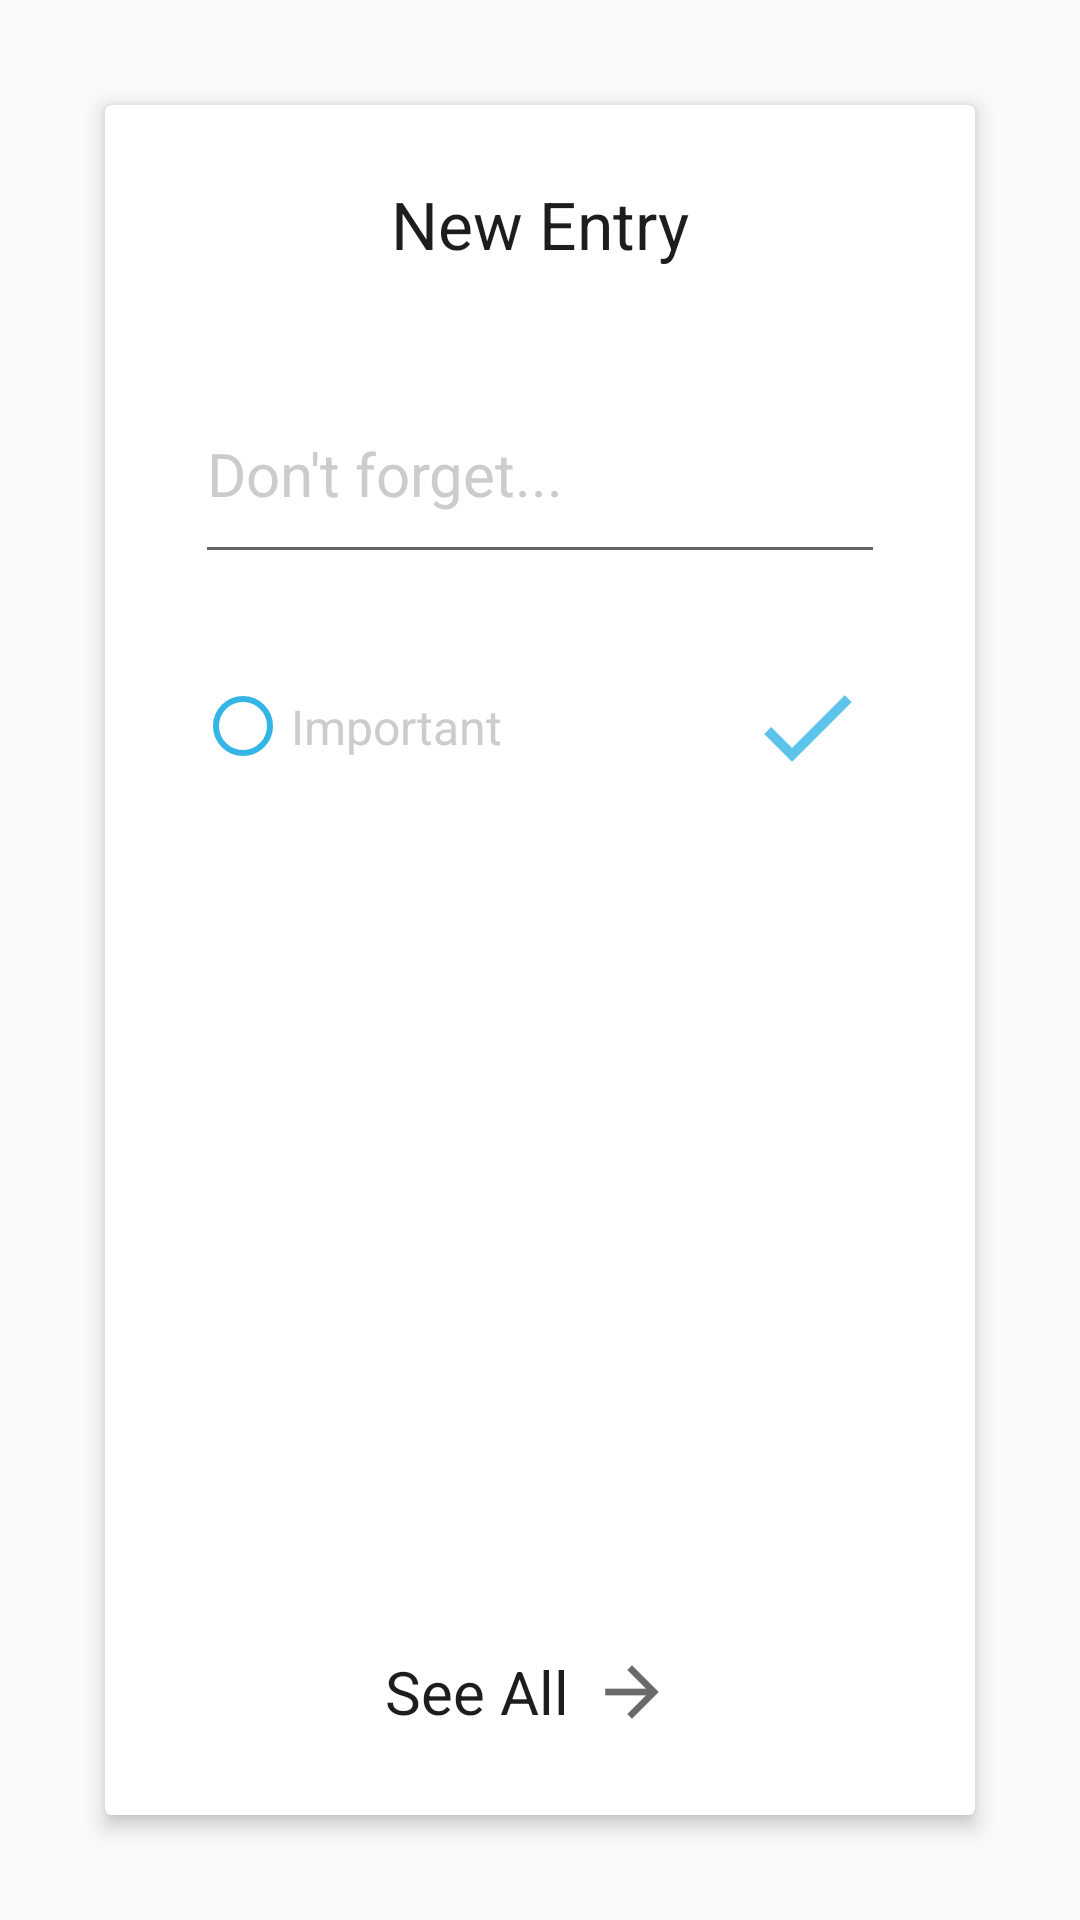

Write the Android layout XML for this screen, with the resource values it uses.
<!-- AndroidManifest.xml: application theme AppTheme -->
<!-- res/layout/activity_add_note.xml -->
<RelativeLayout
    xmlns:android="http://schemas.android.com/apk/res/android"
    xmlns:app="http://schemas.android.com/apk/res-auto"
    android:layout_width="match_parent"
    android:layout_height="match_parent">

    <android.support.v7.widget.CardView
        android:id="@+id/add_note_card"
        android:layout_width="match_parent"
        android:layout_height="match_parent"
        android:translationZ="2dp"
        android:layout_margin="35sp"
        android:layout_centerHorizontal="true">

        <RelativeLayout
            android:layout_width="match_parent"
            android:layout_height="match_parent">

            <TextView
                android:id="@+id/textView2"
                android:layout_width="wrap_content"
                android:layout_height="wrap_content"
                android:layout_alignParentTop="true"
                android:layout_centerHorizontal="true"
                android:layout_gravity="center_horizontal"
                android:paddingTop="25sp"
                android:paddingBottom="15dp"
                android:text="New Entry"
                android:textSize="22sp"
                android:textColor="@color/grey_black"/>


            <RelativeLayout
                android:layout_width="match_parent"
                android:layout_height="wrap_content"
                android:layout_alignParentStart="true"
                android:layout_below="@+id/textView2"
                android:layout_gravity="center"
                android:paddingBottom="20sp"
                android:paddingLeft="30sp"
                android:paddingRight="30sp">

                <EditText
                    android:id="@+id/edit_message"
                    android:layout_width="match_parent"
                    android:layout_height="wrap_content"
                    android:layout_marginBottom="20sp"
                    android:hint="@string/edit_message"
                    android:maxLines="1"
                    android:paddingBottom="20sp"
                    android:paddingTop="40sp"
                    android:textColor="@color/grey_black"
                    android:textColorHint="@color/light_grey"
                    android:textSize="20sp" />

                <CheckBox
                    style="@android:style/Widget.CompoundButton.RadioButton"
                    android:id="@+id/important_radioButton"
                    android:layout_width="wrap_content"
                    android:layout_height="wrap_content"
                    android:layout_alignLeft="@+id/edit_message"
                    android:layout_alignStart="@+id/edit_message"
                    android:layout_below="@+id/edit_message"
                    android:layout_marginBottom="10sp"
                    android:buttonTint="@color/app_blue"
                    android:checked="false"
                    android:clickable="false"
                    android:paddingBottom="20sp"
                    android:paddingTop="20sp"
                    android:text="Important"
                    android:textColor="@color/light_grey"
                    android:textSize="16sp"
                    android:tag="notCheck"


                    />



                <ImageButton
                    android:id="@+id/add_note_button"
                    android:layout_width="wrap_content"
                    android:layout_height="wrap_content"
                    android:layout_alignBottom="@+id/important_radioButton"
                    android:layout_alignEnd="@+id/edit_message"
                    android:layout_alignRight="@+id/edit_message"
                    android:layout_below="@+id/edit_message"
                    android:background="@android:color/transparent"
                    android:padding="10dp"
                    android:scaleType="fitCenter"
                    android:src="@drawable/done_icon" />
            </RelativeLayout>

            <RelativeLayout
                android:id="@+id/see_all_button"
                android:layout_width="match_parent"
                android:layout_height="wrap_content"
                android:layout_alignParentBottom="true"
                android:gravity="center"
                android:paddingBottom="20dp">

                <RelativeLayout
                    android:layout_width="wrap_content"
                    android:layout_height="wrap_content"
                    android:layout_centerHorizontal="true">

                    <TextView
                        android:id="@+id/see_all_tv"
                        android:layout_width="wrap_content"
                        android:layout_height="wrap_content"
                        android:textColor="@color/grey_black"
                        android:text="See All"
                        android:textSize="20sp"
                        android:layout_centerVertical="true"/>

                    <ImageView
                        android:layout_width="wrap_content"
                        android:layout_height="wrap_content"
                        android:src="@drawable/forward"
                        android:layout_toRightOf="@+id/see_all_tv"
                        android:id="@+id/imageView"
                        android:padding="5dp"/>

                </RelativeLayout>



            </RelativeLayout>


        </RelativeLayout>


    </android.support.v7.widget.CardView>


    




</RelativeLayout>
<!-- resources referenced by this layout -->
<resources>
  <color name="app_blue">#33B5E5</color>
  <color name="grey_black">#1D1D20</color>
  <color name="light_grey">#CCCCCC</color>
  <!-- drawable done_icon: png bitmap (drawable-hdpi, 404 bytes) -->
  <!-- drawable forward: png bitmap (drawable-hdpi, 273 bytes) -->
  <string name="edit_message">Don\'t forget...</string>
  <style name="AppTheme" parent="Theme.AppCompat.Light.DarkActionBar">
  
          
          <item name="android:actionBarStyle">@style/MyActionBar</item>
  
          
          <item name="actionBarStyle">@style/MyActionBar</item>
  
          <item name="colorAccent">@color/app_blue</item>
      </style>
  <style name="MyActionBar" parent="Widget.AppCompat.ActionBar">
          <item name="android:background">@color/app_blue</item>
  
          
          <item name="background">@color/app_blue</item>
          <item name="android:minWidth">0dp</item>
  
          
      </style>
</resources>
